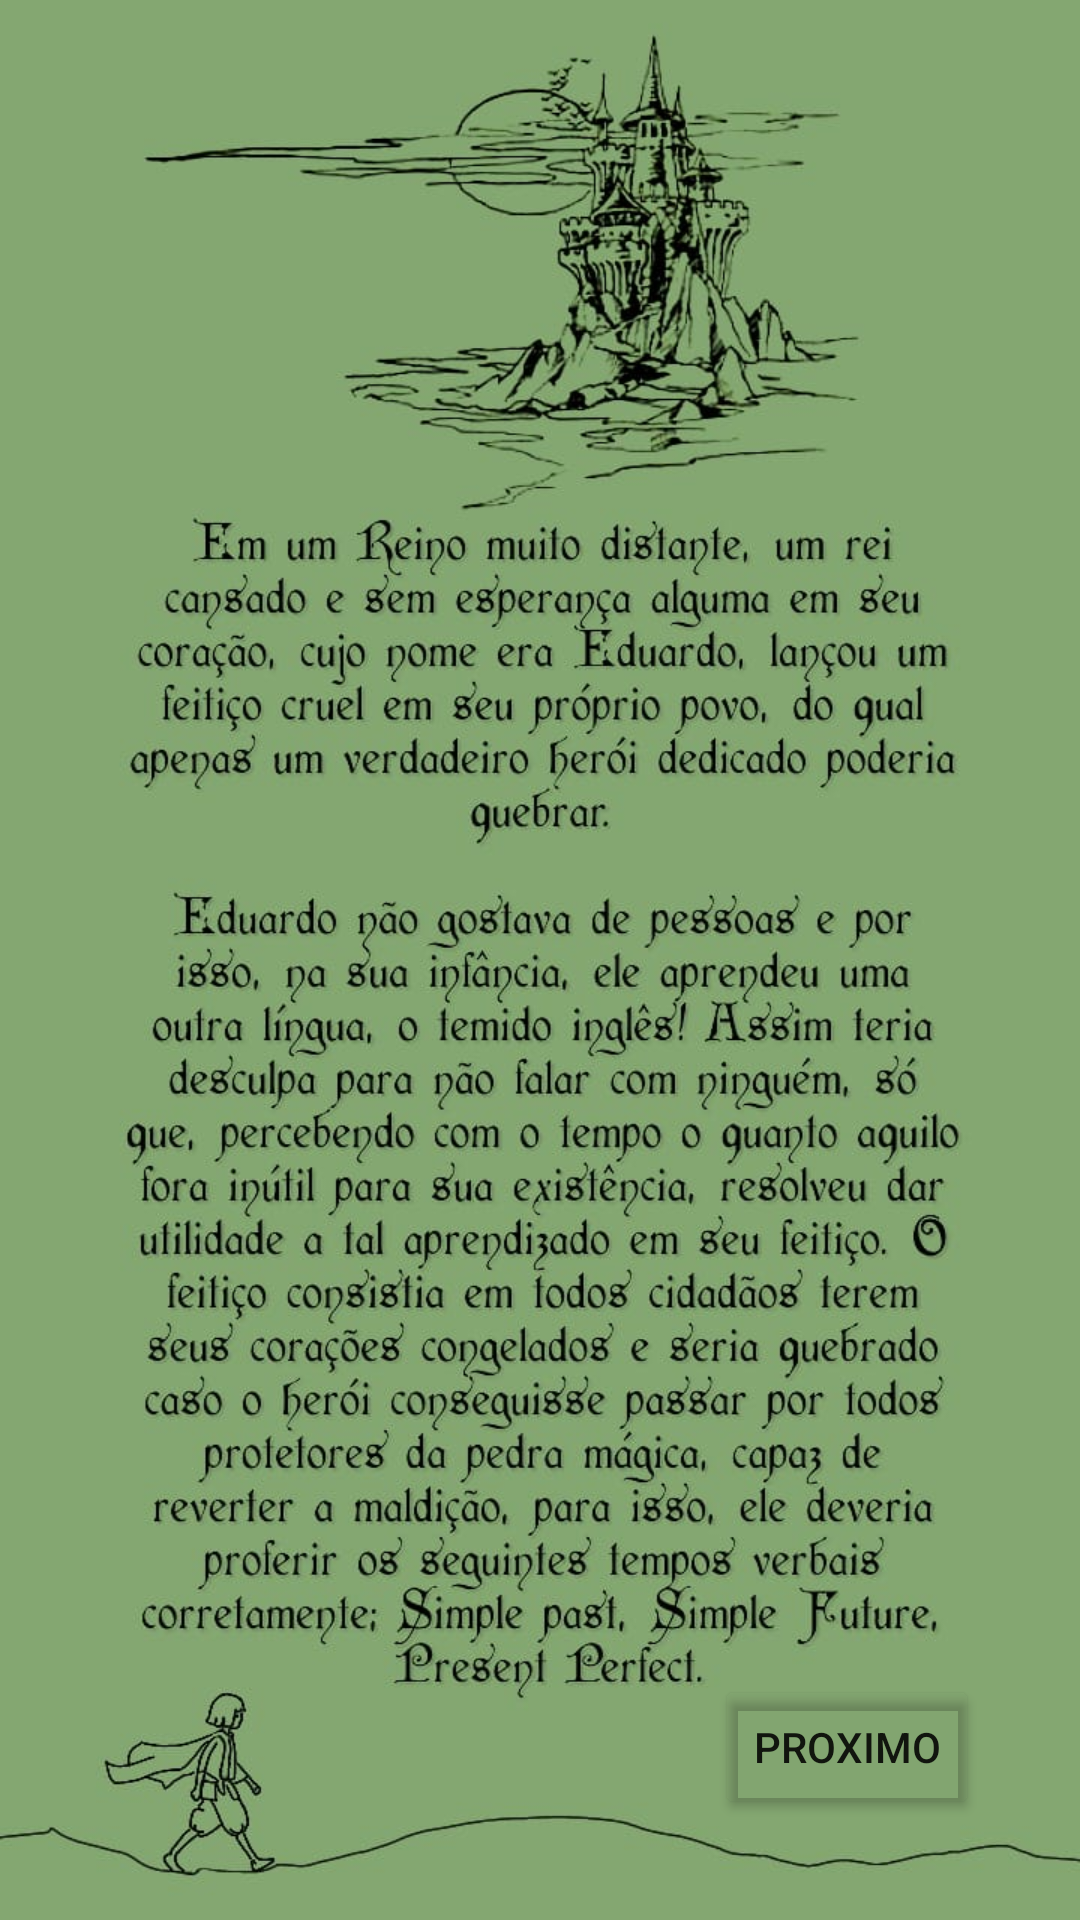

Reconstruct the res/layout file that produces this screen, plus the resources it refers to.
<!-- AndroidManifest.xml: application theme Theme.TheEduardosAdventure -->
<!-- res/layout/activity_main3.xml -->
<?xml version="1.0" encoding="utf-8"?>
<androidx.constraintlayout.widget.ConstraintLayout xmlns:android="http://schemas.android.com/apk/res/android"
    xmlns:app="http://schemas.android.com/apk/res-auto"
    xmlns:tools="http://schemas.android.com/tools"
    android:layout_width="match_parent"
    android:layout_height="match_parent"
    android:background="@mipmap/introducao"
    tools:context=".MainActivity3">

    <Button
        android:id="@+id/btnproximo"
        android:layout_width="wrap_content"
        android:layout_height="wrap_content"
        android:backgroundTint="@color/cardview_shadow_end_color"
        android:text="Proximo"
        app:layout_constraintBottom_toBottomOf="parent"
        app:layout_constraintEnd_toEndOf="parent"
        app:layout_constraintHorizontal_bias="0.876"
        app:layout_constraintStart_toStartOf="parent"
        app:layout_constraintTop_toTopOf="parent"
        app:layout_constraintVertical_bias="0.943" />
</androidx.constraintlayout.widget.ConstraintLayout>
<!-- resources referenced by this layout -->
<resources>
  <!-- mipmap introducao: png bitmap (mipmap-mdpi, 837801 bytes) -->
  <style name="Theme.TheEduardosAdventure" parent="Theme.MaterialComponents.DayNight.NoActionBar">
          
          <item name="colorPrimary">@color/purple_500</item>
          <item name="colorPrimaryVariant">@color/purple_700</item>
          <item name="colorOnPrimary">@color/white</item>
          
          <item name="colorSecondary">@color/teal_200</item>
          <item name="colorSecondaryVariant">@color/teal_700</item>
          <item name="colorOnSecondary">@color/black</item>
          
          <item name="android:statusBarColor" tools:targetApi="l">?attr/colorPrimaryVariant</item>
          
      </style>
  <!-- not gathered from this repository: default colours our renderer supplied (Android Studio template values) -->
  <color name="purple_500">#FF6200EE</color>
  <color name="purple_700">#FF3700B3</color>
  <color name="teal_200">#FF03DAC5</color>
  <color name="teal_700">#FF018786</color>
  <color name="black">#FF000000</color>
  <color name="white">#FFFFFFFF</color>
</resources>
